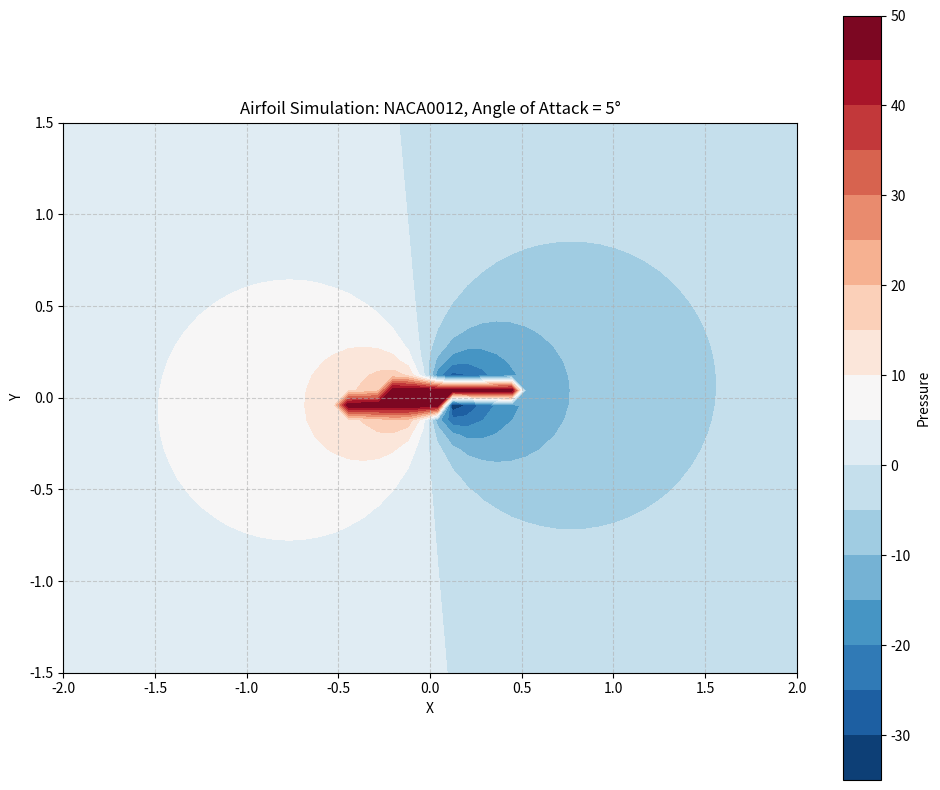

Reproduce this figure in Python.
import numpy as np
import matplotlib.pyplot as plt
from matplotlib.animation import FuncAnimation
from scipy.interpolate import splprep, splev

class AirfoilSimulation:
    def __init__(self, airfoil_type="NACA0012"):
        self.airfoil_type = airfoil_type
        self.angle_of_attack = 5  # degrees
        self.freestream_velocity = 10.0  # m/s
        self.grid_size = 100
        self.field_size = 4.0  # grid extends from -field_size to +field_size
        # Initialize simulation
        self.initialize_simulation()
        
        # Initialize plot attributes
        self.fig = None
        self.ax = None

    def generate_airfoil_shape(self):
        """Generate the airfoil shape based on the specified type."""
        if self.airfoil_type.startswith("NACA"):
            # Create a NACA 4-digit airfoil
            # For simplicity, we'll use NACA0012 with 12% thickness
            thickness = 0.12
            x = np.linspace(0, 1, 100)
            y_t = 5 * thickness * (0.2969 * np.sqrt(x) - 0.1260 * x - 
                                  0.3516 * x**2 + 0.2843 * x**3 - 0.1015 * x**4)
            
            # Make symmetric airfoil
            x_upper = x
            y_upper = y_t
            x_lower = np.flip(x)
            y_lower = -np.flip(y_t)
            
            # Combine to form the complete airfoil
            x = np.concatenate((x_upper, x_lower[1:]))
            y = np.concatenate((y_upper, y_lower[1:]))
            
            # Rotate the airfoil by the angle of attack
            angle_rad = np.radians(self.angle_of_attack)
            rotation_matrix = np.array([
                [np.cos(angle_rad), -np.sin(angle_rad)],
                [np.sin(angle_rad), np.cos(angle_rad)]
            ])
            
            coordinates = np.vstack((x - 0.5, y)).T
            rotated = np.dot(coordinates, rotation_matrix.T)
            
            self.airfoil_x = rotated[:, 0]
            self.airfoil_y = rotated[:, 1]
        else:
            # Default simple elliptical airfoil if type not recognized
            t = np.linspace(0, 2*np.pi, 100)
            self.airfoil_x = 0.5 * np.cos(t)
            self.airfoil_y = 0.1 * np.sin(t)
    
    def initialize_simulation(self):
        """Set up simulation grid and initial flow field."""
        self.generate_airfoil_shape()
        
        # Create grid for velocity field
        x = np.linspace(-self.field_size, self.field_size, self.grid_size)
        y = np.linspace(-self.field_size, self.field_size, self.grid_size)
        self.X, self.Y = np.meshgrid(x, y)
        
        # Initialize velocity and pressure fields
        self.u = np.ones_like(self.X) * self.freestream_velocity * np.cos(np.radians(self.angle_of_attack))
        self.v = np.ones_like(self.Y) * self.freestream_velocity * np.sin(np.radians(self.angle_of_attack))
        self.pressure = np.zeros_like(self.X)
        
        # Create a mask for points inside the airfoil
        self.mask = self.create_airfoil_mask()
        
        # Apply boundary conditions
        self.apply_boundary_conditions()
        
        # Calculate initial pressure field
        self.calculate_pressure()
    
    def create_airfoil_mask(self):
        """Create a mask identifying grid points inside the airfoil."""
        # Create a smoother representation of the airfoil boundary
        tck, u = splprep([self.airfoil_x, self.airfoil_y], s=0, per=True)
        smooth_x, smooth_y = splev(np.linspace(0, 1, 1000), tck)
        
        # Create a mask of points inside the airfoil
        mask = np.zeros_like(self.X, dtype=bool)
        
        # Simple point-in-polygon test for each grid point
        for i in range(self.grid_size):
            for j in range(self.grid_size):
                x, y = self.X[i, j], self.Y[i, j]
                if self.point_in_airfoil(x, y, smooth_x, smooth_y):
                    mask[i, j] = True
        
        return mask
    
    def point_in_airfoil(self, x, y, airfoil_x, airfoil_y):
        """Check if a point is inside the airfoil using ray casting algorithm."""
        n = len(airfoil_x)
        inside = False
        
        p1x, p1y = airfoil_x[0], airfoil_y[0]
        for i in range(1, n + 1):
            p2x, p2y = airfoil_x[i % n], airfoil_y[i % n]
            if y > min(p1y, p2y) and y <= max(p1y, p2y) and x <= max(p1x, p2x):
                if p1y != p2y:
                    xinters = (y - p1y) * (p2x - p1x) / (p2y - p1y) + p1x
                if p1x == p2x or x <= xinters:
                    inside = not inside
            p1x, p1y = p2x, p2y
        
        return inside
    
    def apply_boundary_conditions(self):
        """Apply boundary conditions for flow around the airfoil."""
        # Set velocity to zero inside the airfoil (no-slip condition)
        self.u[self.mask] = 0
        self.v[self.mask] = 0
        
        # Apply potential flow approximation around the airfoil
        # This is a simplified model that doesn't solve the full Navier-Stokes equations
        
        # Define source strength and location for flow around the airfoil
        source_strength = 5.0
        source_x, source_y = 0, 0
        
        # Add potential flow components
        for i in range(self.grid_size):
            for j in range(self.grid_size):
                if not self.mask[i, j]:
                    x, y = self.X[i, j], self.Y[i, j]
                    
                    # Distance from source
                    r = np.sqrt((x - source_x)**2 + (y - source_y)**2)
                    if r < 0.1:  # Avoid division by very small numbers
                        continue
                    
                    # Add freestream and source flow components
                    theta = np.arctan2(y - source_y, x - source_x)
                    
                    # Source contribution
                    u_source = source_strength * np.cos(theta) / (2 * np.pi * r)
                    v_source = source_strength * np.sin(theta) / (2 * np.pi * r)
                    
                    # Add doublet effect for cylinder-like flow
                    u_doublet = -source_strength * np.cos(theta) * 0.25**2 / (2 * np.pi * r**2)
                    v_doublet = -source_strength * np.sin(theta) * 0.25**2 / (2 * np.pi * r**2)
                    
                    # Update velocity field
                    self.u[i, j] += u_source + u_doublet
                    self.v[i, j] += v_source + v_doublet
    
    def calculate_pressure(self):
        """Calculate pressure field using Bernoulli's equation."""
        # Calculate velocity magnitude
        velocity_mag = np.sqrt(self.u**2 + self.v**2)
        
        # Calculate pressure using Bernoulli's equation (simplified)
        # P + 0.5*rho*V^2 = constant
        # We'll set the constant so that freestream pressure = 0
        rho = 1.0  # Air density
        self.pressure = 0.5 * rho * (self.freestream_velocity**2 - velocity_mag**2)
    
    def init_animation(self):
        """Initialize animation function."""
        # Create the initial plots - we'll update these in the animation
        self.pressure_contour = self.ax.contourf(self.X, self.Y, self.pressure, levels=20, cmap='RdBu_r')
        self.streamline = self.ax.streamplot(self.X, self.Y, self.u, self.v, density=1, color='black', linewidth=0.5)
        self.airfoil_line, = self.ax.plot(self.airfoil_x, self.airfoil_y, 'k-', linewidth=2)
        
        return self.airfoil_line,
    
    def update_animation(self, frame):
        """Update function for animation."""
        # Update angle of attack for this frame
        self.angle_of_attack = 5 + 3 * np.sin(frame / 10)
        
        # Reinitialize the simulation with the new angle
        self.initialize_simulation()
        
        # Clear the axis and redraw everything
        self.ax.clear()
        
        # Redraw all plots
        self.pressure_contour = self.ax.contourf(self.X, self.Y, self.pressure, levels=20, cmap='RdBu_r')
        self.streamline = self.ax.streamplot(self.X, self.Y, self.u, self.v, density=1, color='black', linewidth=0.5)
        self.airfoil_line, = self.ax.plot(self.airfoil_x, self.airfoil_y, 'k-', linewidth=2)
        
        # Update axis properties
        self.ax.set_xlim(-2, 2)
        self.ax.set_ylim(-1.5, 1.5)
        self.ax.set_aspect('equal')
        self.ax.set_title(f'Airfoil Simulation: Angle of Attack = {self.angle_of_attack:.1f}°')
        self.ax.set_xlabel('X')
        self.ax.set_ylabel('Y')
        self.ax.grid(True, linestyle='--', alpha=0.6)
        
        return self.airfoil_line,
    
    def visualize(self, animate=True):
        """Visualize the flow field and pressure distribution."""
        self.fig, self.ax = plt.subplots(figsize=(10, 8))
        
        # Set axis properties
        self.ax.set_xlim(-2, 2)
        self.ax.set_ylim(-1.5, 1.5)
        self.ax.set_aspect('equal')
        self.ax.set_title(f'Airfoil Simulation: {self.airfoil_type}, Angle of Attack = {self.angle_of_attack}°')
        self.ax.set_xlabel('X')
        self.ax.set_ylabel('Y')
        self.ax.grid(True, linestyle='--', alpha=0.6)
        
        if animate:
            # Create animation
            ani = FuncAnimation(
                self.fig, 
                self.update_animation, 
                frames=100, 
                interval=100, 
                blit=False,
                init_func=self.init_animation
            )
            plt.colorbar(self.ax.contourf(self.X, self.Y, self.pressure, levels=20, cmap='RdBu_r'),
                         ax=self.ax, label='Pressure')
            plt.tight_layout()
            plt.show()
            return ani
        else:
            # For static visualization
            pressure_contour = self.ax.contourf(self.X, self.Y, self.pressure, levels=20, cmap='RdBu_r')
            plt.colorbar(pressure_contour, ax=self.ax, label='Pressure')
            self.ax.streamplot(self.X, self.Y, self.u, self.v, density=1, color='black', linewidth=0.5)
            self.ax.plot(self.airfoil_x, self.airfoil_y, 'k-', linewidth=2)
            plt.tight_layout()
            plt.show()

# Run the simulation
if __name__ == "__main__":
    # Create and run simulation with NACA0012 airfoil
    sim = AirfoilSimulation(airfoil_type="NACA0012")
    sim.visualize(animate=True)